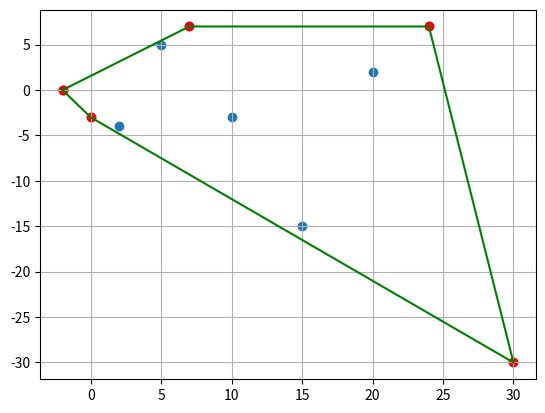

Source code (Python):
import numpy as np
import matplotlib.pyplot as plt

points = [[24, 7], [20, 2], [10, -3], [5, 5], [-2, 0], [0, -3], [30, -30], [15, -15], [7, 7], [2, -4]]
points2 = np.array(points)
x = points2[:, 0]
y = points2[:, 1]

def rotate(A,B,C):
  return (B[0] - A[0]) * (C[1] - B[1]) - (B[1] - A[1]) * (C[0] - B[0])

plt.figure(1)
plt.scatter(x, y)
plt.grid(True)

def graham(A):
    n = len(A)
    P = list(range(n))
    for i in range(1, n):
        if A[P[i]][0] < A[P[0]][0]:
            P[i], P[0] = P[0], P[i]
            
    for i in range(2, n):
        j = i
        while j > 1 and (rotate(A[P[0]], A[P[j-1]], A[P[j]]) < 0):
            P[j], P[j-1] = P[j-1], P[j]
            j -= 1
            
    S = [P[0], P[1]]
    
    for i in range(2, n):
        while rotate(A[S[-2]], A[S[-1]], A[P[i]]) < 0:
            del S[-1]
        S.append(P[i])
    return S

numbers = graham(points2)
sorted_points = []
for i in range(len(numbers)):
    sorted_points.append(points[numbers[i]])
sorted_points.append(points[numbers[0]])
sorted_points = np.array(sorted_points)
print(sorted_points)
x_p = sorted_points[:, 0]
y_p = sorted_points[:, 1]

plt.scatter(x_p, y_p, color = "r")
plt.plot(x_p, y_p, color = "green")

plt.grid(True)
